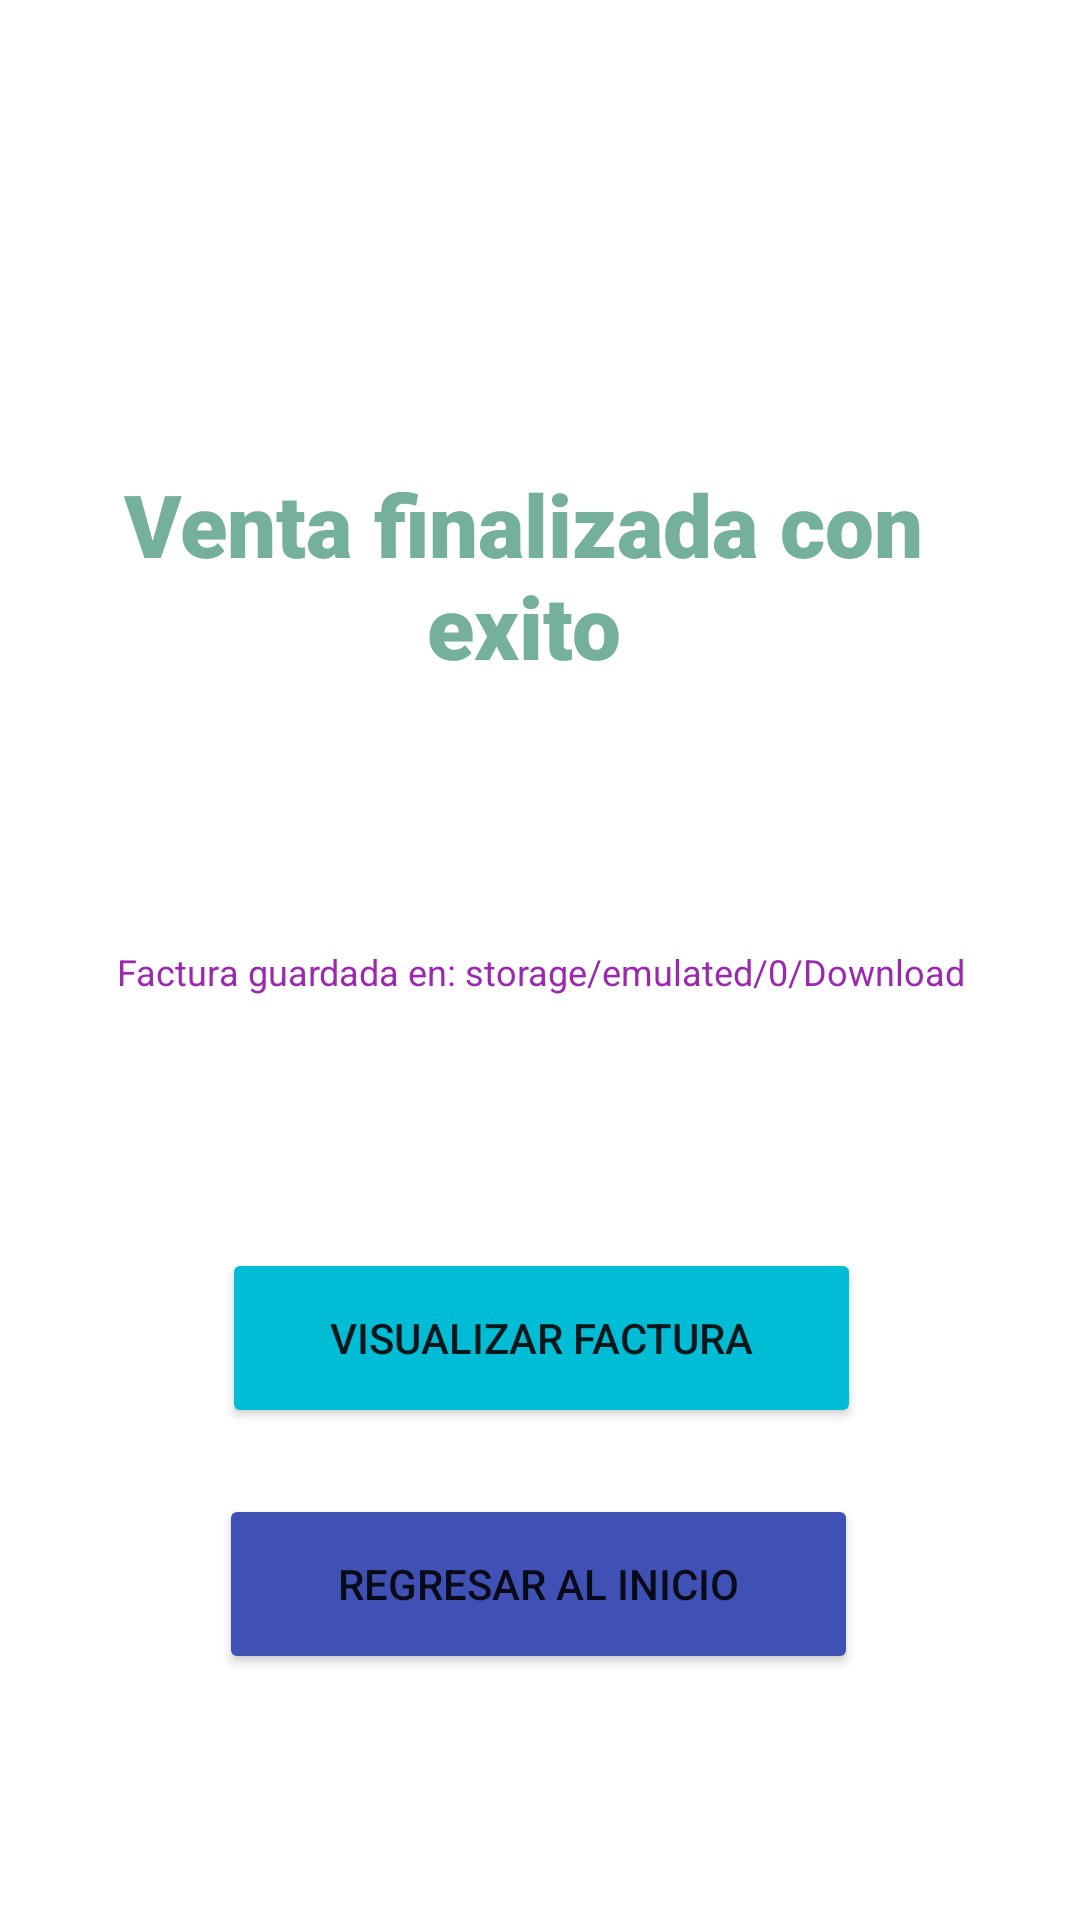

Android layout source for this screen:
<!-- AndroidManifest.xml: application theme Theme.Gestion -->
<!-- res/layout/activity_mostrar_pdf.xml -->
<?xml version="1.0" encoding="utf-8"?>
<RelativeLayout xmlns:android="http://schemas.android.com/apk/res/android"
    xmlns:app="http://schemas.android.com/apk/res-auto"
    xmlns:tools="http://schemas.android.com/tools"
    android:layout_width="match_parent"
    android:layout_height="match_parent"
    tools:context=".MostrarPDF"
    android:gravity="center_horizontal"

    >

    <ImageView
        android:id="@+id/imageView9"
        android:layout_width="175dp"
        android:layout_height="169dp"


        android:layout_above="@+id/textView20"
        android:layout_alignParentStart="true"
        android:layout_alignParentLeft="true"
        android:layout_alignParentEnd="true"
        android:layout_alignParentRight="true"
        android:layout_marginStart="115dp"
        android:layout_marginLeft="115dp"
        android:layout_marginEnd="122dp"
        android:layout_marginRight="122dp"
        android:layout_marginBottom="23dp"
        app:srcCompat="@drawable/tilde" />

    <TextView
        android:id="@+id/textView20"
        android:layout_width="373dp"
        android:layout_height="wrap_content"
        android:layout_above="@+id/textView22"
        android:layout_alignParentStart="true"
        android:layout_alignParentLeft="true"
        android:layout_alignParentEnd="true"
        android:layout_alignParentRight="true"
        android:layout_marginStart="13dp"
        android:layout_marginLeft="13dp"
        android:layout_marginEnd="24dp"
        android:layout_marginRight="24dp"
        android:layout_marginBottom="77dp"
        android:fontFamily="sans-serif-black"
        android:gravity="center_horizontal"
        android:text="Venta finalizada con exito"
        android:textColor="#75AF9D"
        android:textSize="29sp" />

    <Button
        android:id="@+id/backhome"
        android:layout_width="263dp"
        android:layout_height="60dp"
        android:layout_alignParentStart="true"
        android:layout_alignParentLeft="true"
        android:layout_alignParentEnd="true"
        android:layout_alignParentRight="true"
        android:layout_alignParentBottom="true"
        android:layout_marginStart="73dp"
        android:layout_marginLeft="73dp"
        android:layout_marginEnd="74dp"
        android:layout_marginRight="74dp"
        android:layout_marginBottom="82dp"
        android:text="Regresar al inicio"
        app:backgroundTint="#3F51B5"
        app:icon="@drawable/ic_casita_24" />

    <Button
        android:id="@+id/visualizar"
        android:layout_width="263dp"
        android:layout_height="60dp"
        android:layout_above="@+id/backhome"
        android:layout_alignParentStart="true"
        android:layout_alignParentLeft="true"
        android:layout_alignParentEnd="true"
        android:layout_alignParentRight="true"
        android:layout_marginStart="74dp"
        android:layout_marginLeft="74dp"
        android:layout_marginEnd="73dp"
        android:layout_marginRight="73dp"
        android:layout_marginBottom="22dp"
        android:text="Visualizar FACTURA"
        app:backgroundTint="#00BCD4"
        app:icon="@drawable/ic_baseline_insert_drive_file_24" />

    <TextView
        android:id="@+id/textView22"
        android:layout_width="389dp"
        android:layout_height="38dp"
        android:layout_above="@+id/visualizar"
        android:layout_alignParentStart="true"
        android:layout_alignParentLeft="true"
        android:layout_alignParentEnd="true"
        android:layout_alignParentRight="true"
        android:layout_marginStart="11dp"
        android:layout_marginLeft="11dp"
        android:layout_marginEnd="10dp"
        android:layout_marginRight="10dp"
        android:layout_marginBottom="73dp"
        android:gravity="center"
        android:text="Factura guardada en: storage/emulated/0/Download"
        android:textColor="#9C27B0"
        android:textColorHighlight="#0D89EC"
        android:textSize="12sp" />

</RelativeLayout>
<!-- resources referenced by this layout -->
<resources>
  <style name="Theme.Gestion" parent="Theme.MaterialComponents.DayNight.DarkActionBar">
          
          <item name="colorPrimary">#0C69DD</item>
          <item name="colorPrimaryVariant">#0C69DD</item>
          <item name="colorOnPrimary">@color/white</item>
          
          <item name="colorSecondary">@color/teal_200</item>
          <item name="colorSecondaryVariant">@color/teal_700</item>
          <item name="colorOnSecondary">@color/black</item>
          
          <item name="android:statusBarColor" tools:targetApi="l">?attr/colorPrimaryVariant</item>
          
      </style>
  <!-- not gathered from this repository: default colours our renderer supplied (Android Studio template values) -->
  <color name="teal_200">#FF03DAC5</color>
  <color name="teal_700">#FF018786</color>
  <color name="black">#FF000000</color>
  <color name="white">#FFFFFFFF</color>
</resources>
